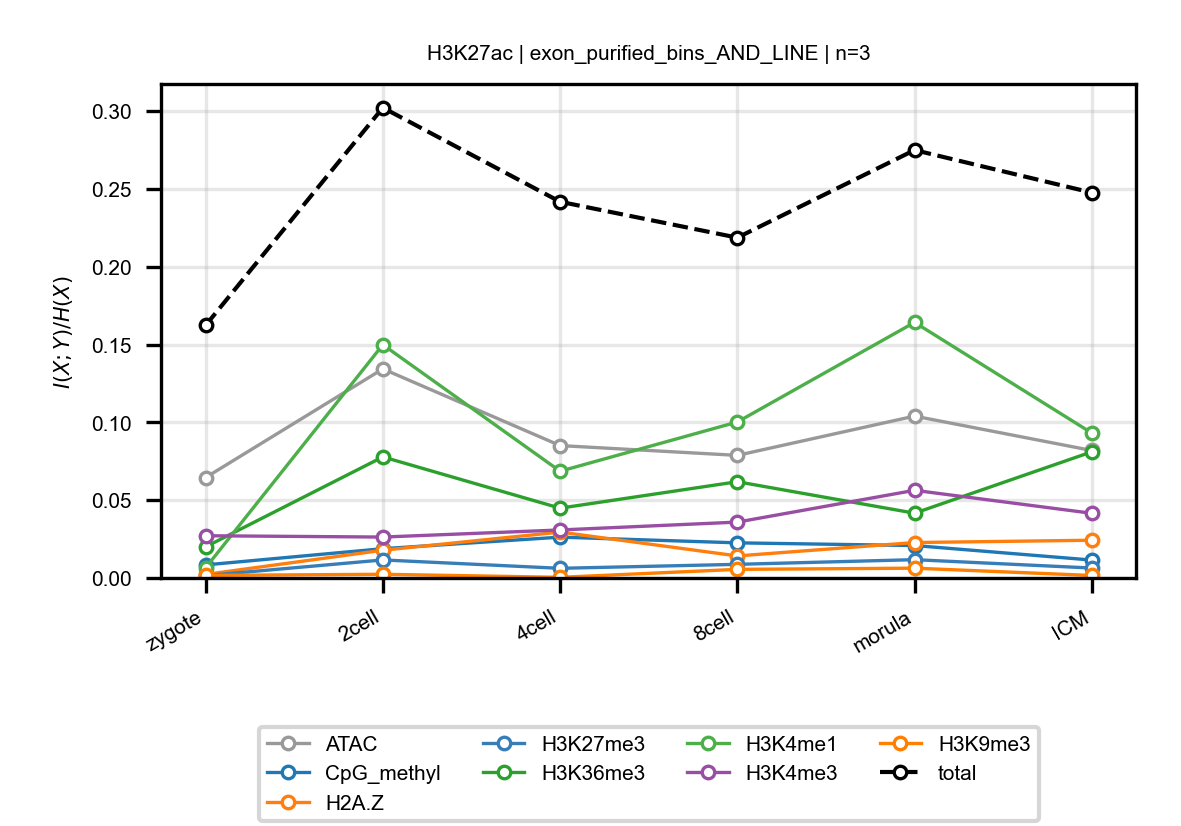

The data file committed next to this chart (first rows):
anchor, target, n_bins, stage, block, normalized_mi
H3K27ac, ATAC, 3, zygote, exon_purified_bins_AND_LINE, 0.06455
H3K27ac, ATAC, 3, 2cell, exon_purified_bins_AND_LINE, 0.1344
H3K27ac, ATAC, 3, 4cell, exon_purified_bins_AND_LINE, 0.08509
H3K27ac, ATAC, 3, 8cell, exon_purified_bins_AND_LINE, 0.07879
H3K27ac, ATAC, 3, morula, exon_purified_bins_AND_LINE, 0.104
H3K27ac, ATAC, 3, ICM, exon_purified_bins_AND_LINE, 0.08193
H3K27ac, CpG_methyl, 3, zygote, exon_purified_bins_AND_LINE, 0.008408
H3K27ac, CpG_methyl, 3, 2cell, exon_purified_bins_AND_LINE, 0.01883
H3K27ac, CpG_methyl, 3, 4cell, exon_purified_bins_AND_LINE, 0.02624
H3K27ac, CpG_methyl, 3, 8cell, exon_purified_bins_AND_LINE, 0.02257
H3K27ac, CpG_methyl, 3, morula, exon_purified_bins_AND_LINE, 0.02084
H3K27ac, CpG_methyl, 3, ICM, exon_purified_bins_AND_LINE, 0.01151
H3K27ac, H2A.Z, 3, zygote, exon_purified_bins_AND_LINE, 0.002275
H3K27ac, H2A.Z, 3, 2cell, exon_purified_bins_AND_LINE, 0.01783
H3K27ac, H2A.Z, 3, 4cell, exon_purified_bins_AND_LINE, 0.0295
H3K27ac, H2A.Z, 3, 8cell, exon_purified_bins_AND_LINE, 0.01416
H3K27ac, H2A.Z, 3, morula, exon_purified_bins_AND_LINE, 0.02277
H3K27ac, H2A.Z, 3, ICM, exon_purified_bins_AND_LINE, 0.02425
H3K27ac, H3K27me3, 3, zygote, exon_purified_bins_AND_LINE, 0.001504
H3K27ac, H3K27me3, 3, 2cell, exon_purified_bins_AND_LINE, 0.01159
H3K27ac, H3K27me3, 3, 4cell, exon_purified_bins_AND_LINE, 0.006205
H3K27ac, H3K27me3, 3, 8cell, exon_purified_bins_AND_LINE, 0.008761
H3K27ac, H3K27me3, 3, morula, exon_purified_bins_AND_LINE, 0.01176
H3K27ac, H3K27me3, 3, ICM, exon_purified_bins_AND_LINE, 0.006383
H3K27ac, H3K36me3, 3, zygote, exon_purified_bins_AND_LINE, 0.02
H3K27ac, H3K36me3, 3, 2cell, exon_purified_bins_AND_LINE, 0.07781
H3K27ac, H3K36me3, 3, 4cell, exon_purified_bins_AND_LINE, 0.04486
H3K27ac, H3K36me3, 3, 8cell, exon_purified_bins_AND_LINE, 0.06186
H3K27ac, H3K36me3, 3, morula, exon_purified_bins_AND_LINE, 0.04164
H3K27ac, H3K36me3, 3, ICM, exon_purified_bins_AND_LINE, 0.08108
H3K27ac, H3K4me1, 3, zygote, exon_purified_bins_AND_LINE, 0.006561
H3K27ac, H3K4me1, 3, 2cell, exon_purified_bins_AND_LINE, 0.1499
H3K27ac, H3K4me1, 3, 4cell, exon_purified_bins_AND_LINE, 0.06861
H3K27ac, H3K4me1, 3, 8cell, exon_purified_bins_AND_LINE, 0.1002
H3K27ac, H3K4me1, 3, morula, exon_purified_bins_AND_LINE, 0.1643
H3K27ac, H3K4me1, 3, ICM, exon_purified_bins_AND_LINE, 0.09315
H3K27ac, H3K4me3, 3, zygote, exon_purified_bins_AND_LINE, 0.02714
H3K27ac, H3K4me3, 3, 2cell, exon_purified_bins_AND_LINE, 0.02629
H3K27ac, H3K4me3, 3, 4cell, exon_purified_bins_AND_LINE, 0.03086
H3K27ac, H3K4me3, 3, 8cell, exon_purified_bins_AND_LINE, 0.0359
H3K27ac, H3K4me3, 3, morula, exon_purified_bins_AND_LINE, 0.05634
H3K27ac, H3K4me3, 3, ICM, exon_purified_bins_AND_LINE, 0.04157
H3K27ac, H3K9me3, 3, zygote, exon_purified_bins_AND_LINE, 0.001634
H3K27ac, H3K9me3, 3, 2cell, exon_purified_bins_AND_LINE, 0.002379
H3K27ac, H3K9me3, 3, 4cell, exon_purified_bins_AND_LINE, 0.0004196
H3K27ac, H3K9me3, 3, 8cell, exon_purified_bins_AND_LINE, 0.005529
H3K27ac, H3K9me3, 3, morula, exon_purified_bins_AND_LINE, 0.006299
H3K27ac, H3K9me3, 3, ICM, exon_purified_bins_AND_LINE, 0.001595
H3K27ac, total, 3, zygote, exon_purified_bins_AND_LINE, 0.1624
H3K27ac, total, 3, 2cell, exon_purified_bins_AND_LINE, 0.3022
H3K27ac, total, 3, 4cell, exon_purified_bins_AND_LINE, 0.2418
H3K27ac, total, 3, 8cell, exon_purified_bins_AND_LINE, 0.2187
H3K27ac, total, 3, morula, exon_purified_bins_AND_LINE, 0.275
H3K27ac, total, 3, ICM, exon_purified_bins_AND_LINE, 0.2477
